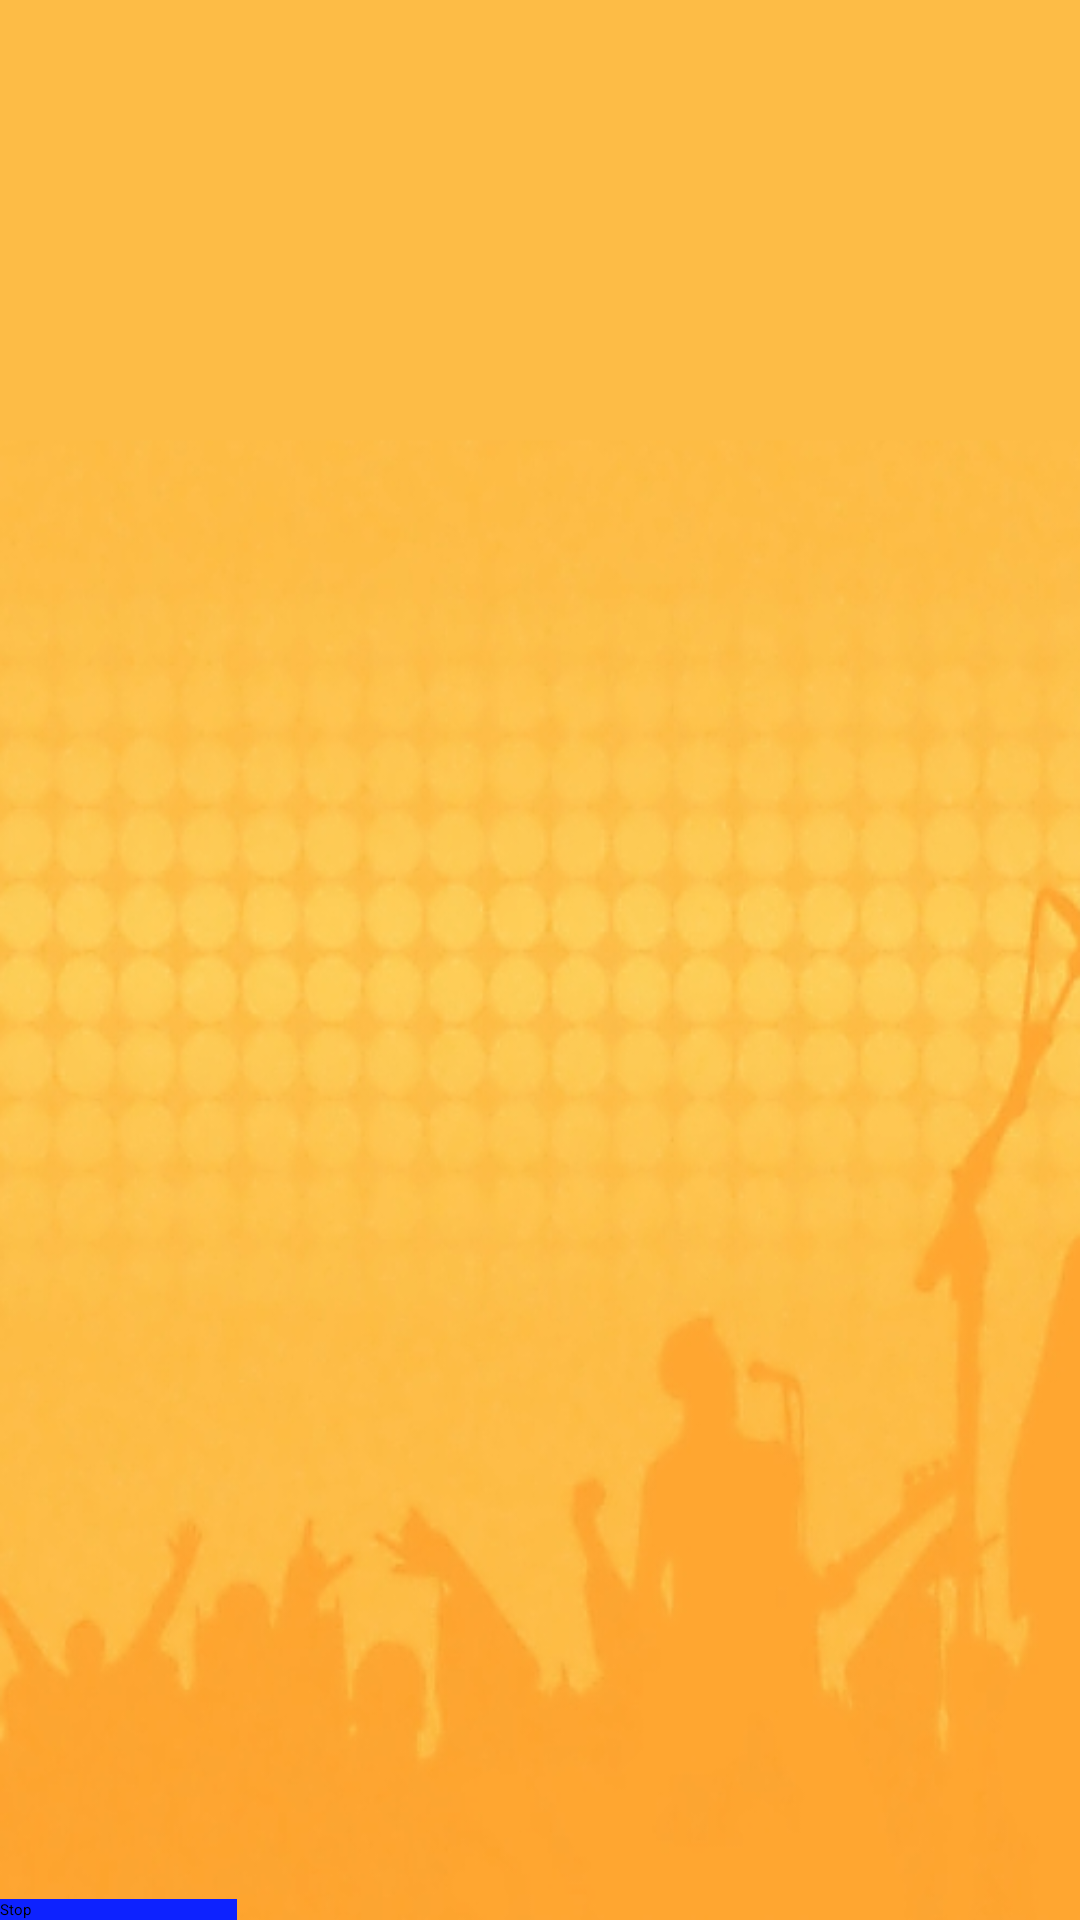

Here is an Android app screen rendered from its layout file. Give the layout XML and the strings, colors and styles it references.
<!-- AndroidManifest.xml: activity theme FullscreenTheme -->
<!-- res/layout/activity_fullscreen.xml -->
<FrameLayout xmlns:android="http://schemas.android.com/apk/res/android"
    xmlns:tools="http://schemas.android.com/tools"
    android:layout_width="match_parent"
    android:layout_height="match_parent"
    android:background="#0099cc"
    tools:context=".FullscreenActivity">

    
    <TextView android:id="@+id/fullscreen_content"
        android:layout_width="match_parent"
        android:layout_height="match_parent"
        android:keepScreenOn="true"
        android:textColor="#33b5e5"
        android:textStyle="bold"
        android:textSize="50sp"
        android:gravity="center"
        android:text="@string/dummy_content" />

    
    <FrameLayout android:layout_width="match_parent"
        android:layout_height="match_parent"
        android:fitsSystemWindows="true"
        android:background="@drawable/background2"
        android:id="@+id/jam">

        <LinearLayout android:id="@+id/fullscreen_content_controls"
            style="?metaButtonBarStyle"
            android:layout_width="match_parent"
            android:layout_height="wrap_content"
            android:layout_gravity="bottom|center_horizontal"
            android:background="@color/black_overlay"
            android:orientation="horizontal"
            tools:ignore="UselessParent">

        </LinearLayout>

        <Button
            style="?android:attr/buttonStyleSmall"
            android:layout_width="79dp"
            android:layout_height="wrap_content"
            android:text="Stop"
            android:id="@+id/stopbtn"
            android:layout_gravity="left|bottom"
            android:background="#ff0d22ff" />

        <ListView
            android:layout_width="wrap_content"
            android:layout_height="396dp"
            android:id="@+id/listView"
            android:layout_gravity="left|top" />

    </FrameLayout>

</FrameLayout>
<!-- resources referenced by this layout -->
<resources>
  <color name="black_overlay">#77000000</color>
  <!-- drawable background2: png bitmap (drawable-hdpi, 224147 bytes) -->
  <string name="dummy_content">DUMMY\nCONTENT</string>
</resources>
